Image classification data set "images" (AITestingNL/zwerfafval2 on GitHub). Class labels (2): Amstel, Coca-Cola.

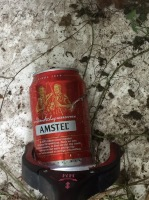
Label: Amstel

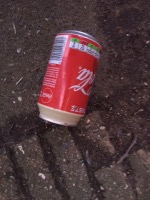
Label: Coca-Cola

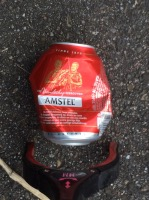
Label: Amstel

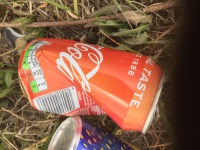
Label: Coca-Cola

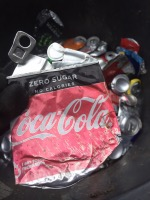
Label: Coca-Cola

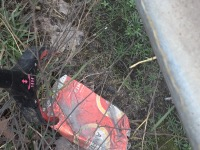
Label: Amstel
